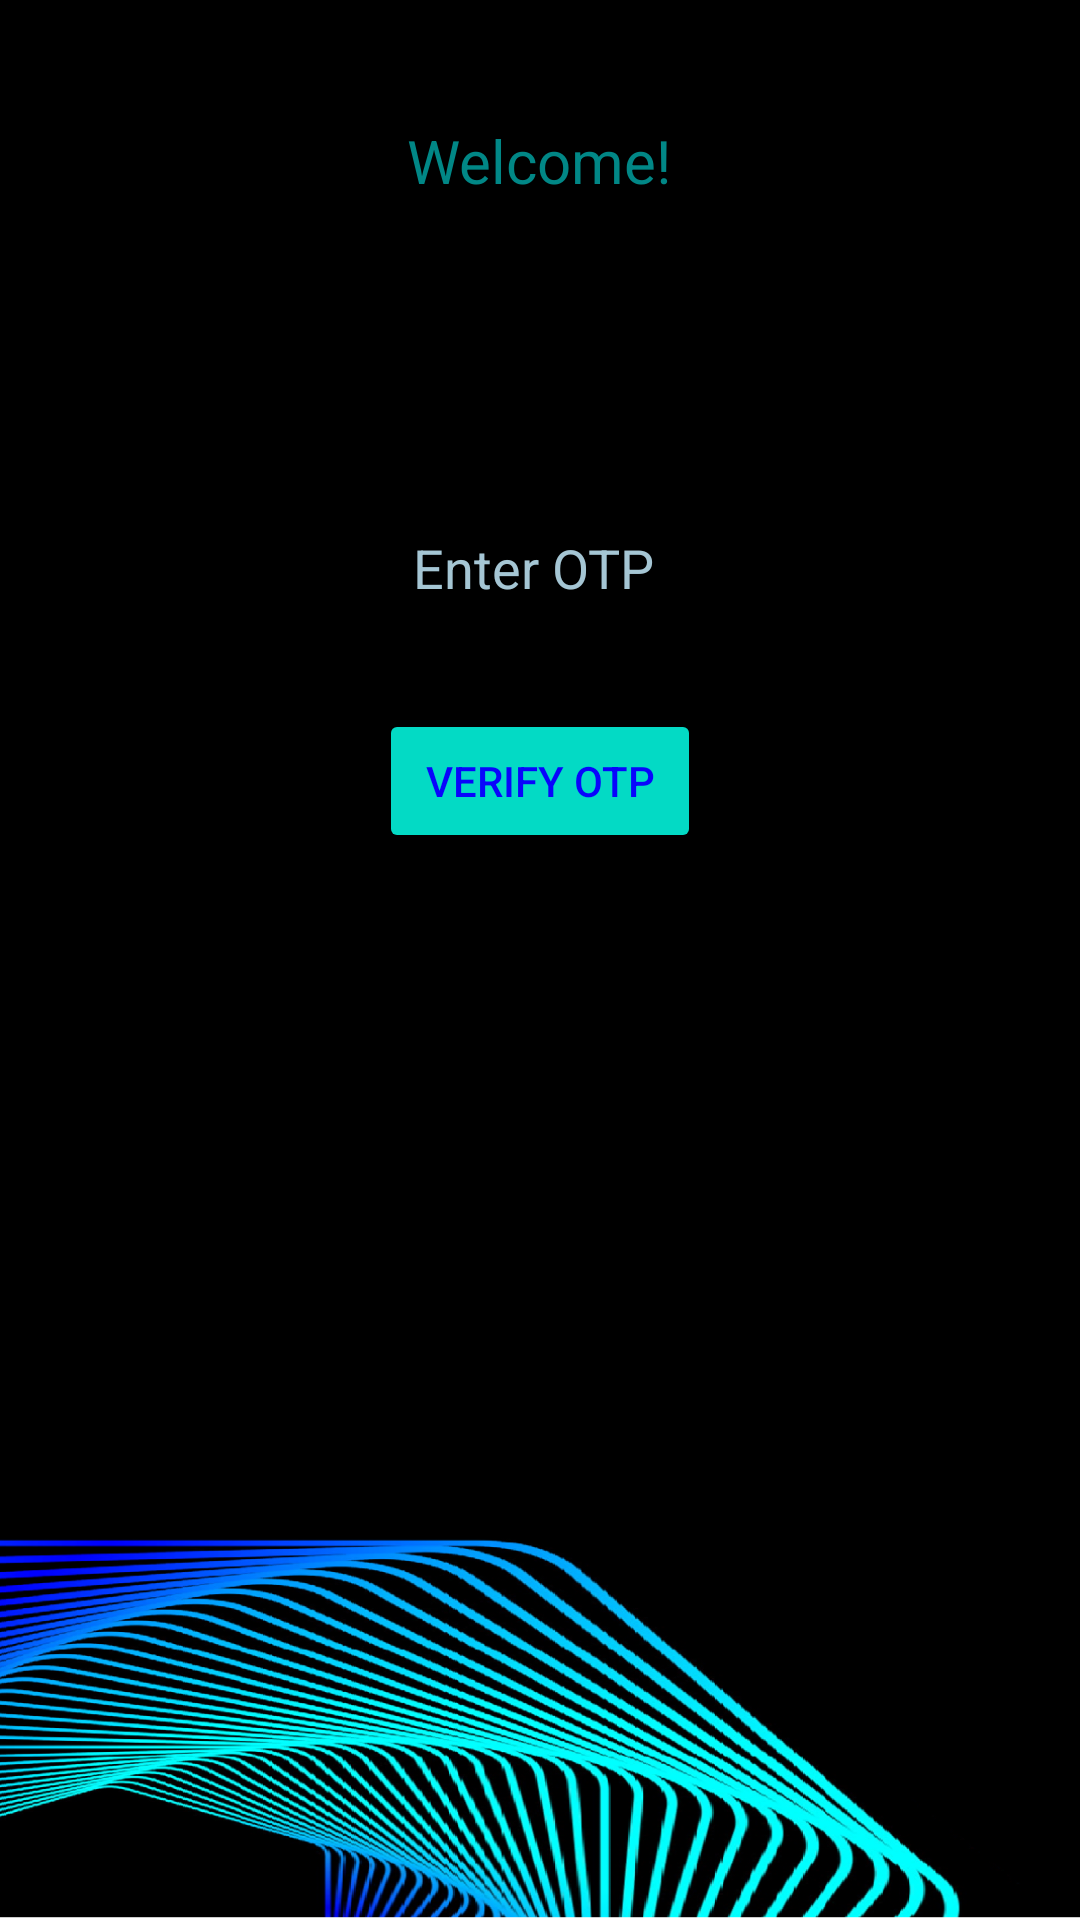

This screen was rendered from an Android layout file. Write that file and the resources it references.
<!-- AndroidManifest.xml: application theme Theme.Monease -->
<!-- res/layout/activity_authenticate.xml -->
<?xml version="1.0" encoding="utf-8"?>
<LinearLayout xmlns:android="http://schemas.android.com/apk/res/android"
    xmlns:app="http://schemas.android.com/apk/res-auto"
    xmlns:tools="http://schemas.android.com/tools"
    android:layout_width="match_parent"
    android:layout_height="match_parent"
    tools:context=".Authenticate"
    android:orientation="vertical"
    android:background="@drawable/background"
    android:gravity="center">

    <LinearLayout
        android:layout_height="match_parent"
        android:layout_width="wrap_content"
        android:layout_marginBottom="160dp"
        android:layout_marginTop="40dp"
        android:layout_marginHorizontal="30dp"
        android:gravity="center_horizontal"
        android:orientation="vertical">

        <TextView
            android:layout_width="wrap_content"
            android:layout_height="wrap_content"
            android:textColor="@color/teal_700"
            android:id="@+id/uname"
            android:text="Welcome!"
            android:textSize="20dp">

        </TextView>




        <EditText
            android:layout_width="match_parent"
            android:layout_height="wrap_content"
            android:id="@+id/t2"
            android:layout_marginTop="100dp"
            android:ems="6"
            android:hint="Enter OTP "
            android:textAlignment="center"
            android:inputType="number"
            android:padding="10dp"
            android:textColor="@color/white"
            android:textColorHint="@color/grey_teal">


        </EditText>

        <Button
            android:id="@+id/b2"
            android:layout_width="wrap_content"
            android:layout_height="wrap_content"
            android:layout_marginTop="25dp"
            android:elevation="20dp"
            android:text=" Verify OTP "
            android:backgroundTint="@color/teal_200"
            android:textColor="@color/blue"
            android:shadowColor="@color/grey_teal"
            android:shadowDx="2"
            >

        </Button>



    </LinearLayout>



</LinearLayout>
<!-- resources referenced by this layout -->
<resources>
  <color name="blue">#0905fc</color>
  <color name="grey_teal">#a5c6d4</color>
  <color name="teal_200">#FF03DAC5</color>
  <color name="teal_700">#FF018786</color>
  <color name="white">#FFFFFFFF</color>
  <!-- drawable background: png bitmap (drawable-v24, 450317 bytes) -->
  <style name="Theme.Monease" parent="Theme.AppCompat.Light.DarkActionBar">
          
          <item name="colorPrimary">@color/teal_200</item>
          <item name="colorPrimaryVariant">@color/teal_700</item>
          <item name="colorOnPrimary">@color/white</item>
          
          <item name="colorSecondary">@color/white</item>
          <item name="colorSecondaryVariant">@color/teal_200</item>
          <item name="colorOnSecondary">@color/teal_200</item>
          
          <item name="android:statusBarColor">?attr/colorPrimaryVariant</item>
          
      </style>
</resources>
